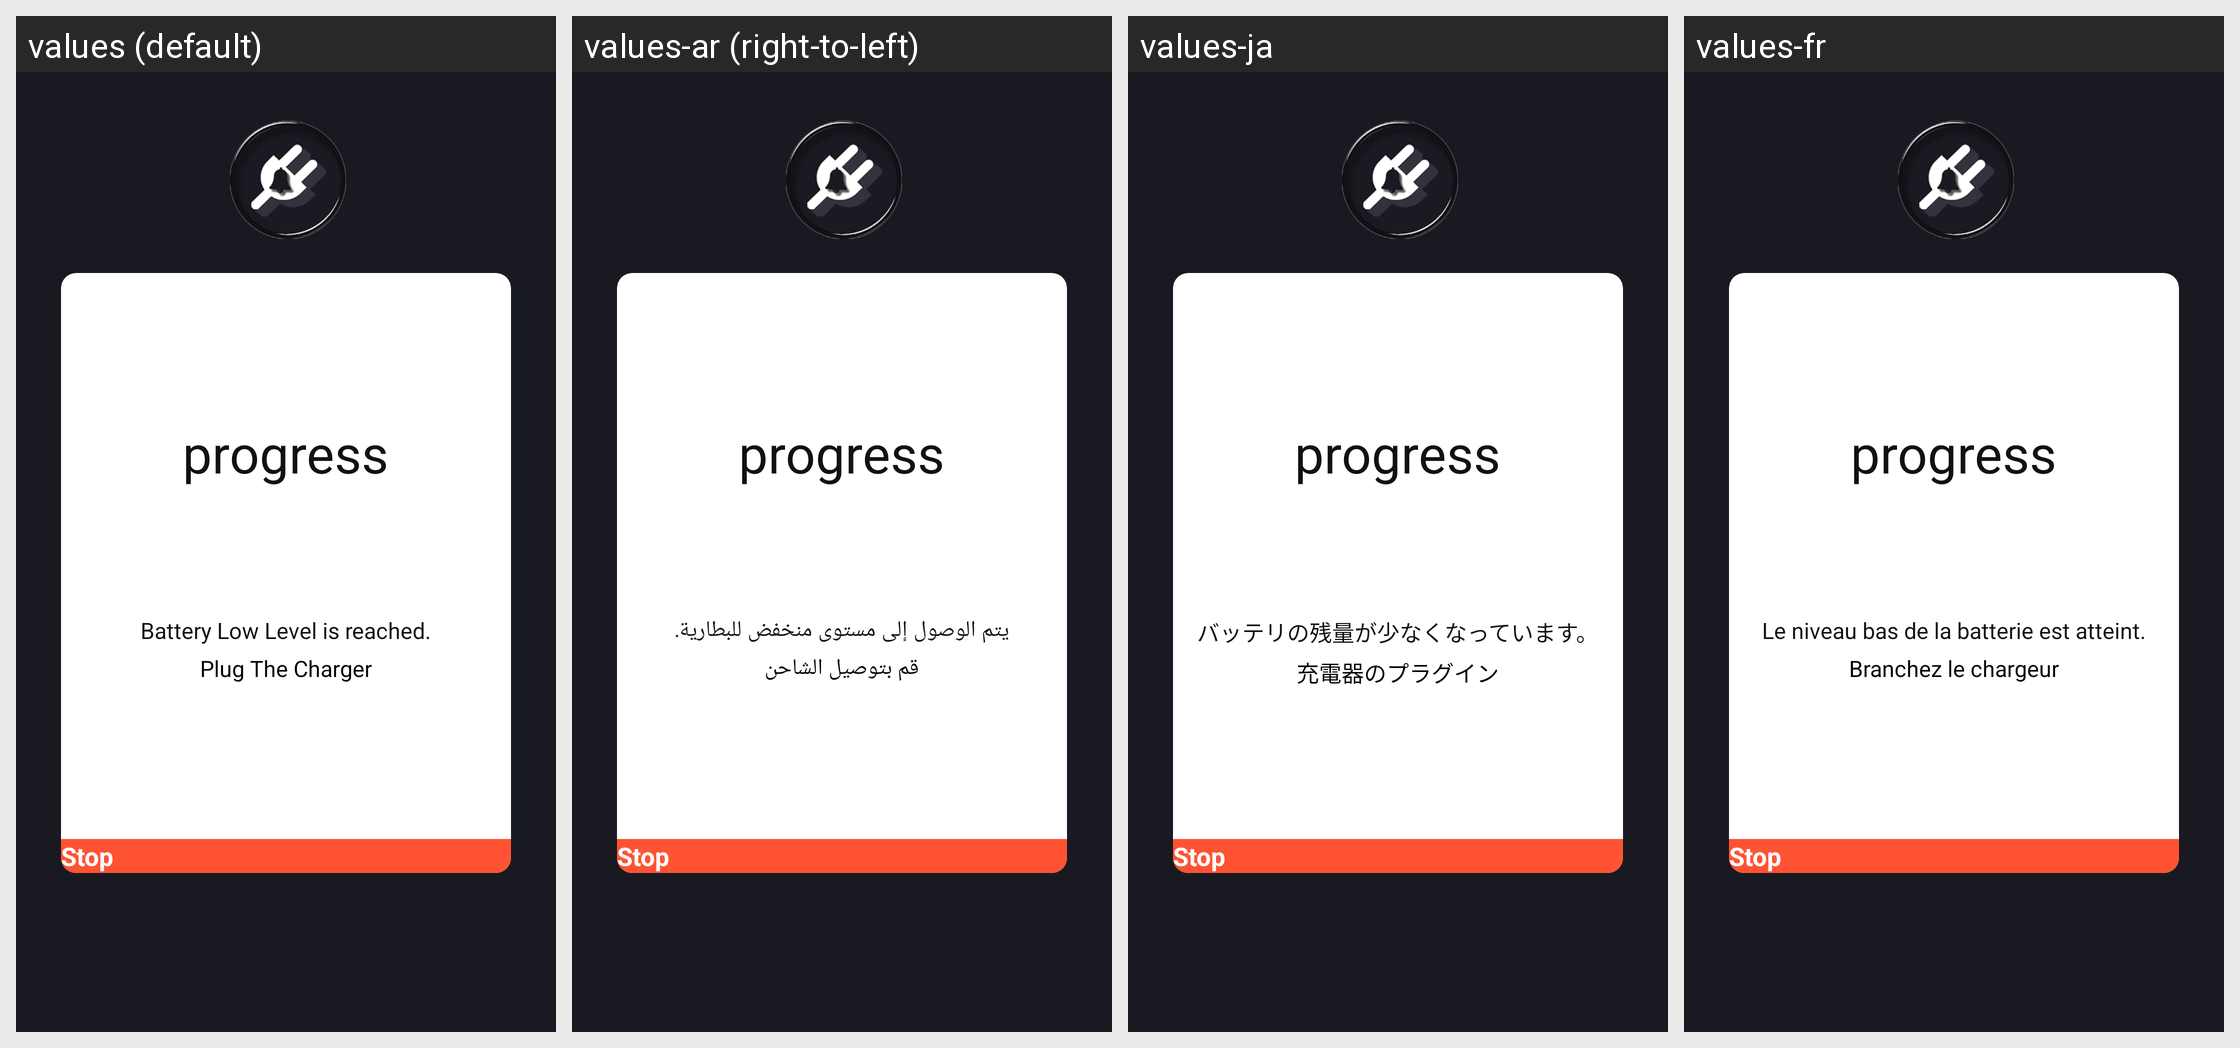

Here is an Android app screen in its default locale and in the app's own translations. Write out the translated-string differences for the strings that appear on this screen.
Android screen res/layout/activity_lw.xml rendered under 4 locales, left to right: values (default), values-ar (right-to-left), values-ja, values-fr. Device: Nexus 5 (rendered at 1080×1920; each locale shown at half size, 540×960, under a caption strip naming it); theme AppTheme.
Other locales in the repository, not shown: values-af, values-be, values-bg, values-bn, values-ca, values-cs, values-da, values-de, values-el, values-es, values-fa, values-fi, values-fil, values-fr-rCA, values-gl, values-hi, values-hr, values-hu, values-in, values-it, values-ko, values-lt, values-lv, values-ms, values-nl, values-pa, values-pl, values-pt, values-pt-rBR, values-ro, values-ru, values-sk, values-sl, values-sr, values-sv, values-th, values-tr, values-ur, values-vi, values-zh, values-zh-rCN, values-zh-rHK, values-zh-rTW.
Strings drawn on this screen, with the default value and each locale's value (text and hints the layout hard-codes, and strings that could not be matched under every locale, appear in the picture but are not listed):

low_txt1
  values: Battery Low Level is reached.
  values-ar: يتم الوصول إلى مستوى منخفض للبطارية.
  values-ja: バッテリの残量が少なくなっています。
  values-fr: Le niveau bas de la batterie est atteint.

low_des
  values: Plug The Charger
  values-ar: قم بتوصيل الشاحن
  values-ja: 充電器のプラグイン
  values-fr: Branchez le chargeur
